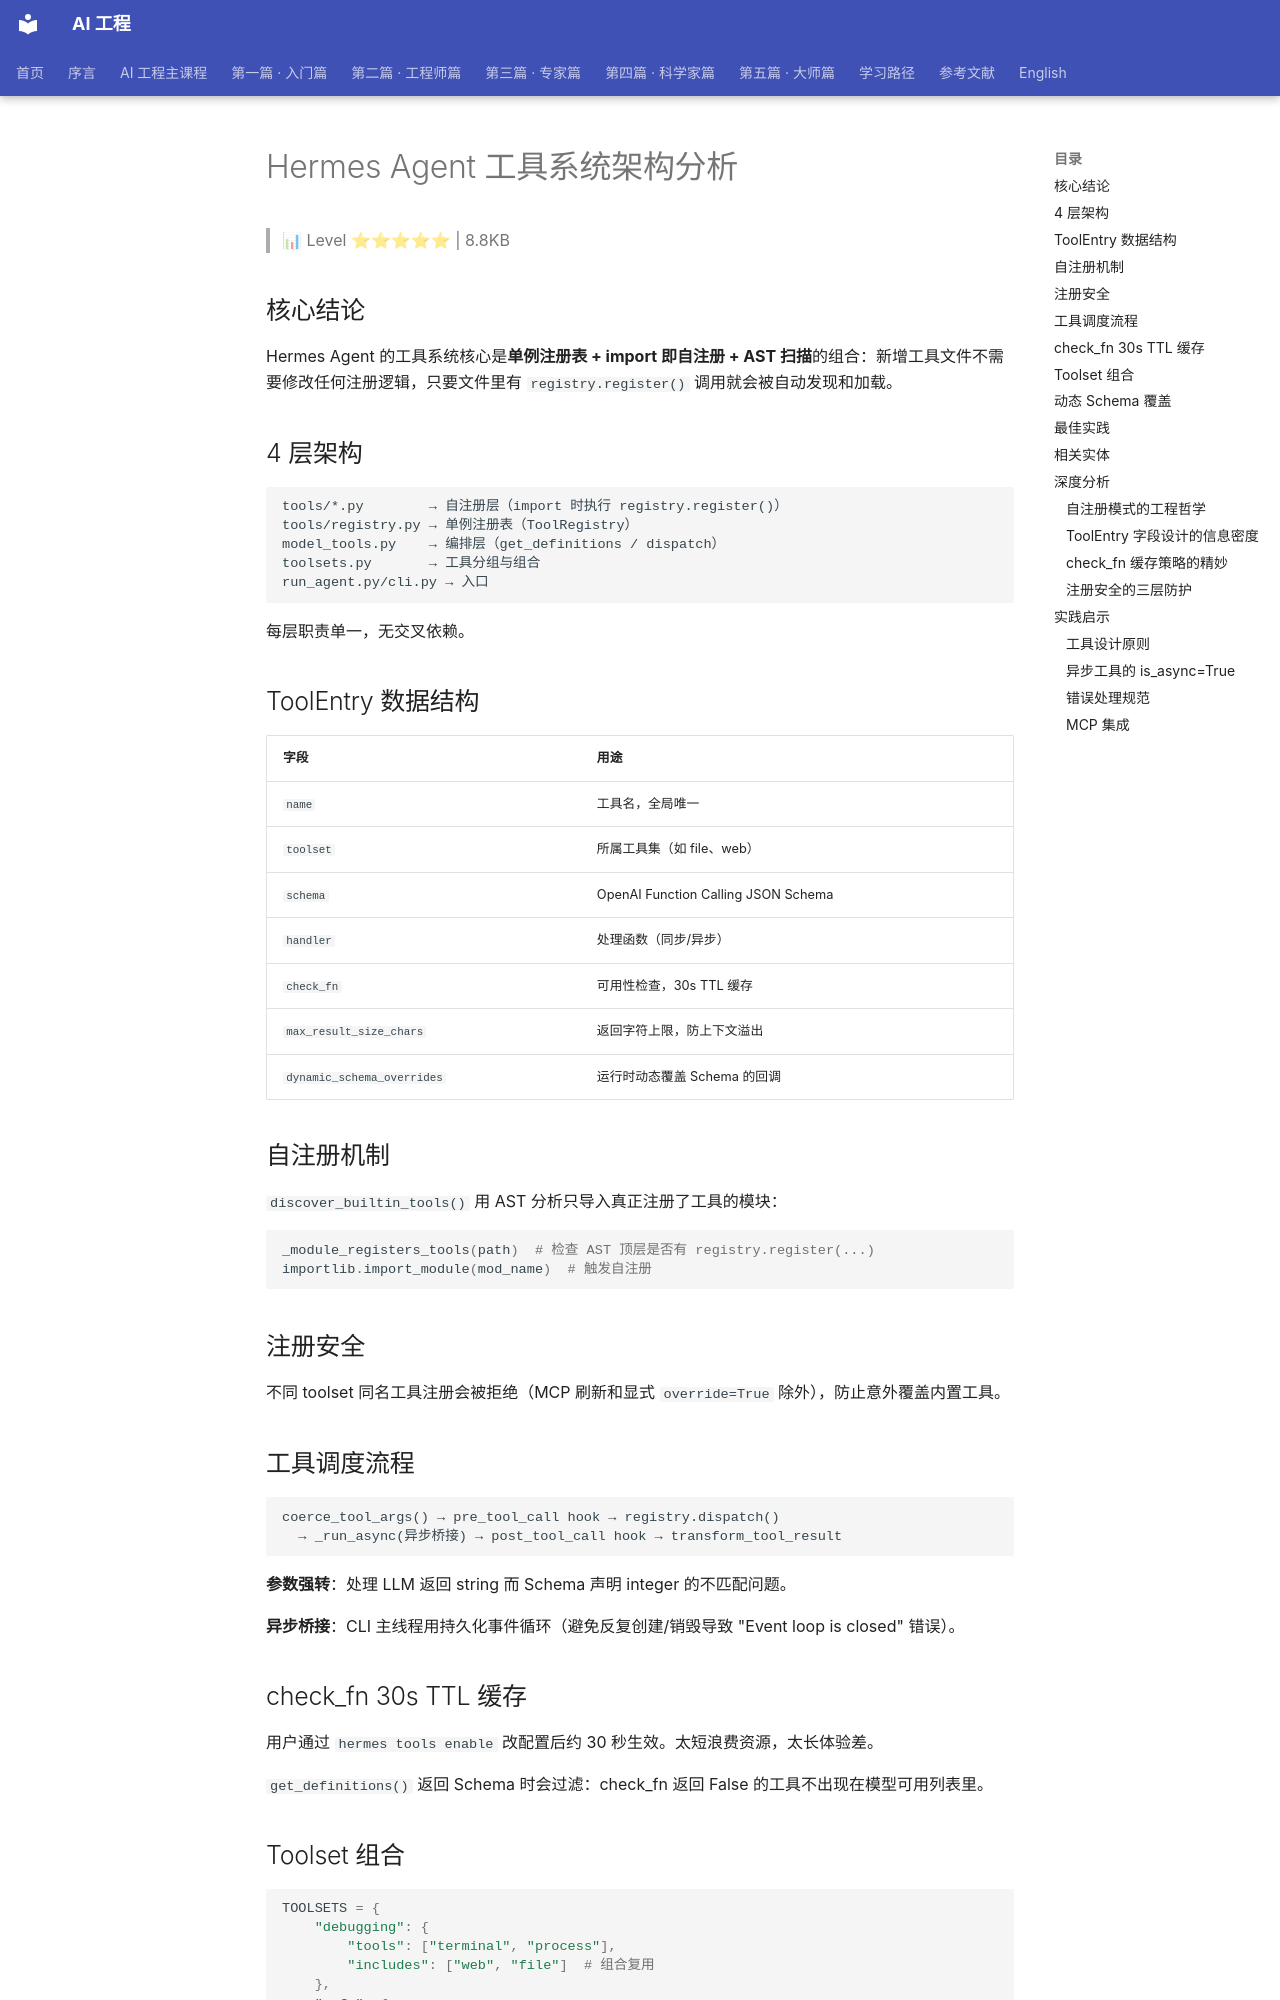

repository: QianJinGuo/wiki-book · page: ch03/061-hermes-agent.html · generator: mkdocs

# Hermes Agent 工具系统架构分析

> 📊 Level ⭐⭐⭐⭐⭐ | 8.8KB

## 核心结论

Hermes Agent 的工具系统核心是**单例注册表 + import 即自注册 + AST 扫描**的组合：新增工具文件不需要修改任何注册逻辑，只要文件里有 `registry.register()` 调用就会被自动发现和加载。

## 4 层架构

```
tools/*.py        → 自注册层（import 时执行 registry.register()）
tools/registry.py → 单例注册表（ToolRegistry）
model_tools.py    → 编排层（get_definitions / dispatch）
toolsets.py       → 工具分组与组合
run_agent.py/cli.py → 入口
```

每层职责单一，无交叉依赖。

## ToolEntry 数据结构

| 字段 | 用途 |
|------|------|
| `name` | 工具名，全局唯一 |
| `toolset` | 所属工具集（如 file、web） |
| `schema` | OpenAI Function Calling JSON Schema |
| `handler` | 处理函数（同步/异步） |
| `check_fn` | 可用性检查，30s TTL 缓存 |
| `max_result_size_chars` | 返回字符上限，防上下文溢出 |
| `dynamic_schema_overrides` | 运行时动态覆盖 Schema 的回调 |

## 自注册机制

`discover_builtin_tools()` 用 AST 分析只导入真正注册了工具的模块：

```python
_module_registers_tools(path)  # 检查 AST 顶层是否有 registry.register(...)
importlib.import_module(mod_name)  # 触发自注册
```

## 注册安全

不同 toolset 同名工具注册会被拒绝（MCP 刷新和显式 `override=True` 除外），防止意外覆盖内置工具。

## 工具调度流程

```
coerce_tool_args() → pre_tool_call hook → registry.dispatch()
  → _run_async(异步桥接) → post_tool_call hook → transform_tool_result
```

**参数强转**：处理 LLM 返回 string 而 Schema 声明 integer 的不匹配问题。

**异步桥接**：CLI 主线程用持久化事件循环（避免反复创建/销毁导致 "Event loop is closed" 错误）。

## check_fn 30s TTL 缓存

用户通过 `hermes tools enable` 改配置后约 30 秒生效。太短浪费资源，太长体验差。

`get_definitions()` 返回 Schema 时会过滤：check_fn 返回 False 的工具不出现在模型可用列表里。

## Toolset 组合

```python
TOOLSETS = {
    "debugging": {
        "tools": ["terminal", "process"],
        "includes": ["web", "file"]  # 组合复用
    },
    "safe": {
        "tools": [],
        "includes": ["web", "vision", "image_gen"]  # 纯组合，无直接工具
    },
}
```

支持递归解析和钻石依赖去重。

## 动态 Schema 覆盖

`dynamic_schema_overrides` 是零参回调，在 `get_definitions()` 被调用时执行，返回值浅合并到原始 Schema。用于 `delegate_task` 等需要根据运行时配置动态调整 Schema 的工具。
